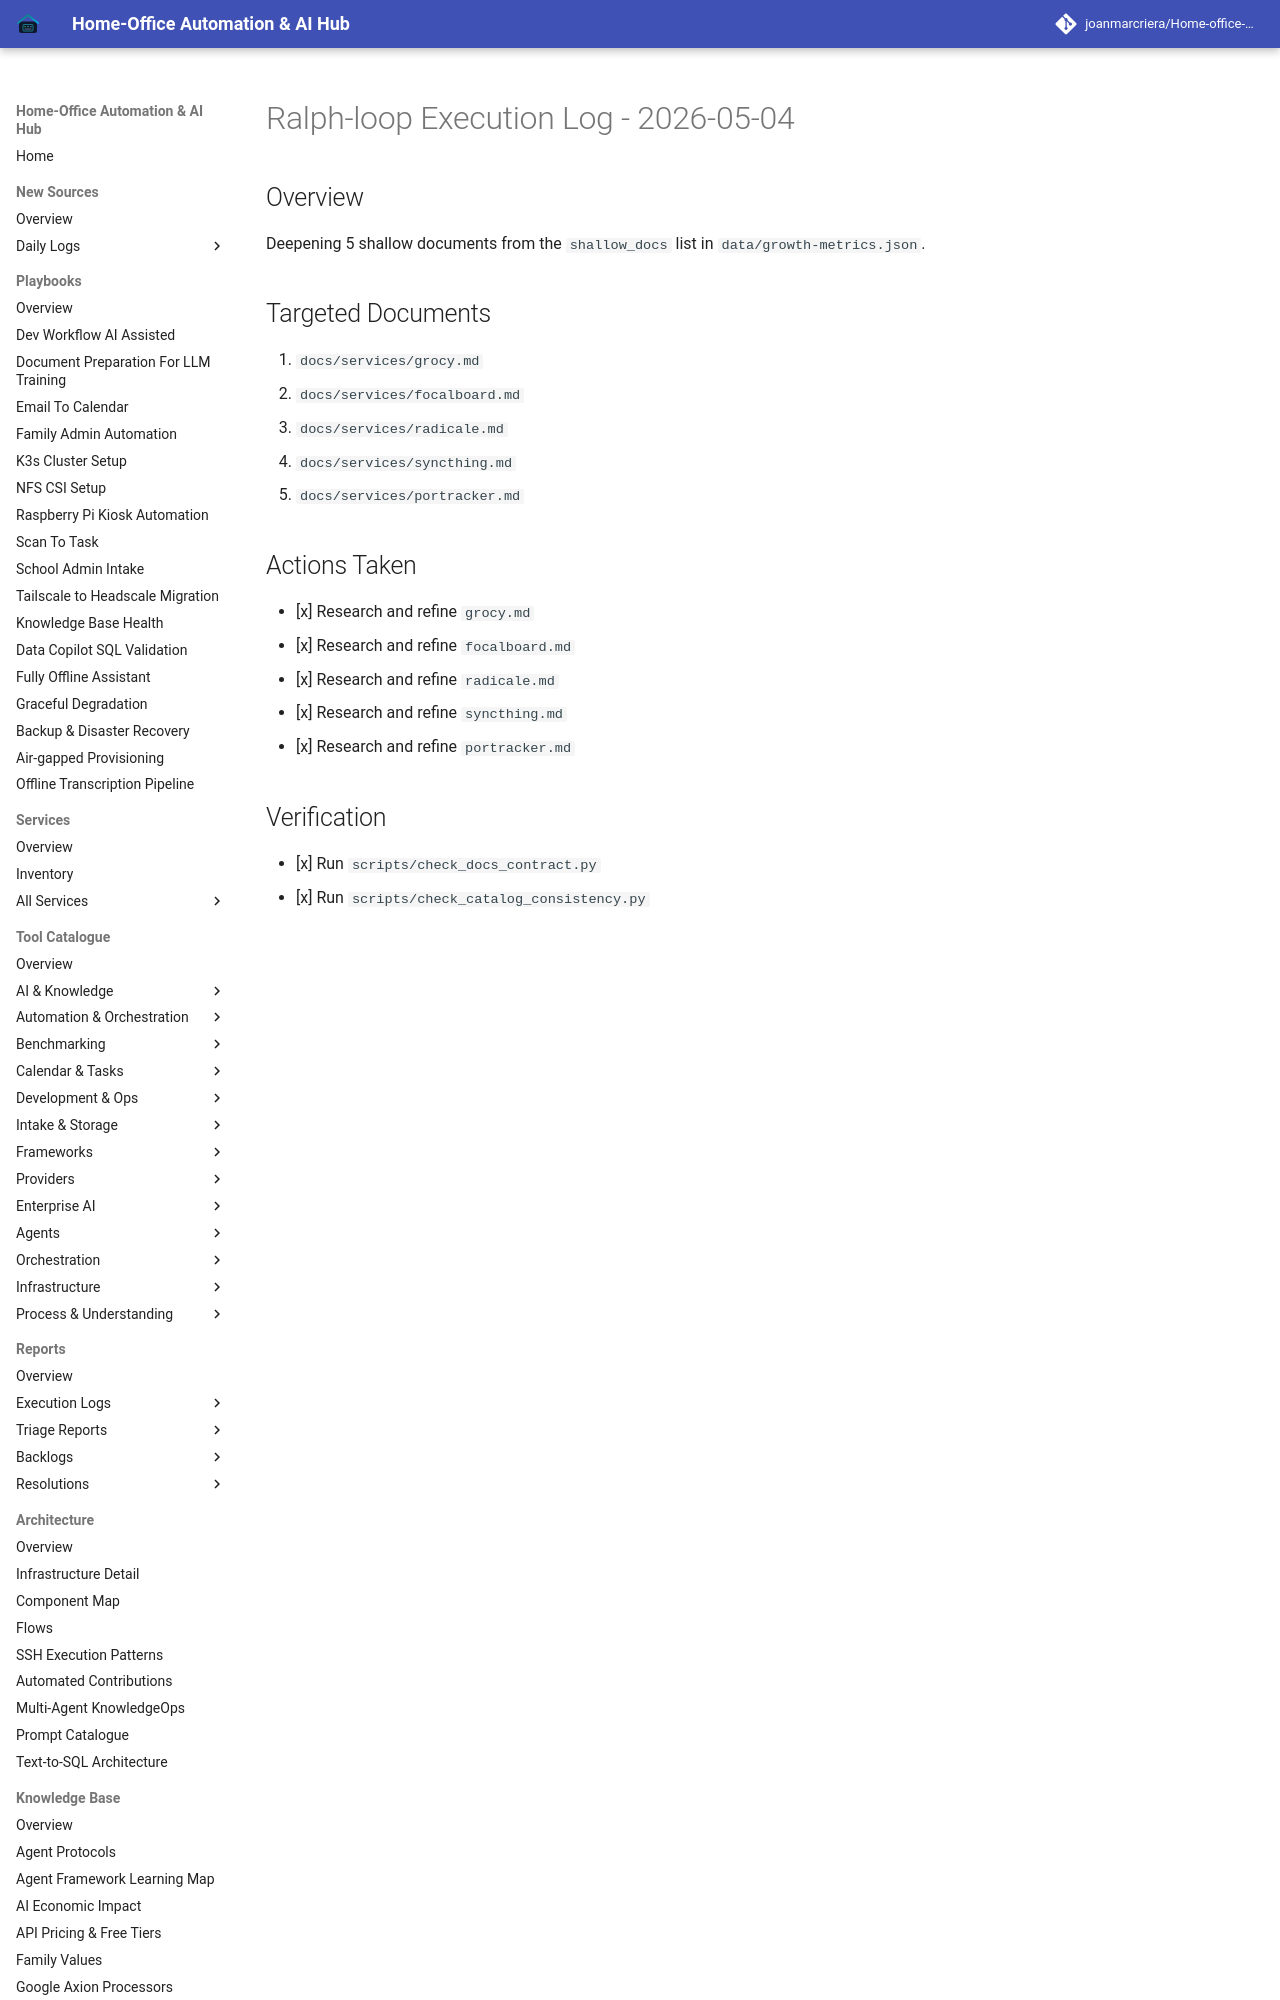

repository: joanmarcriera/Home-office-automations · page: reports/ralph-loop-execution-2026-05-04/index.html · generator: mkdocs

# Ralph-loop Execution Log - 2026-05-04

## Overview
Deepening 5 shallow documents from the `shallow_docs` list in `data/growth-metrics.json`.

## Targeted Documents
1. `docs/services/grocy.md`
2. `docs/services/focalboard.md`
3. `docs/services/radicale.md`
4. `docs/services/syncthing.md`
5. `docs/services/portracker.md`
